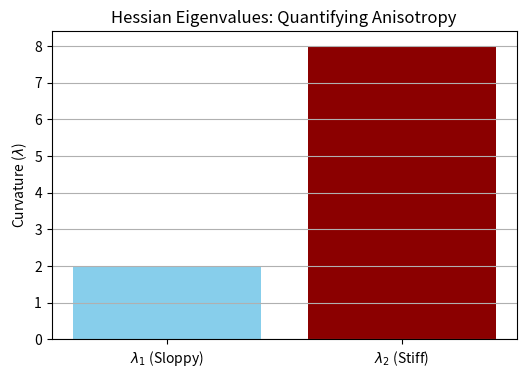

Reproduce this figure in Python.
# Source: Optimization/chapter-4/codebook.md -- Block 4

import numpy as np
import matplotlib.pyplot as plt

# ====================================================================
# 1. Setup and Analytic Hessian Calculation
# ====================================================================

# Loss Function: L(theta1, theta2) = theta1^2 + 4*theta2^2

# First Derivatives:
# dL/d(theta1) = 2*theta1
# dL/d(theta2) = 8*theta2

# Second Derivatives (Analytic Hessian Components):
# H[0, 0] = d^2L/d(theta1)^2 = 2
# H[1, 1] = d^2L/d(theta2)^2 = 8
# H[0, 1] = H[1, 0] = d^2L/d(theta1)d(theta2) = 0

H_analytic = np.array([
    [2.0, 0.0],
    [0.0, 8.0]
])

# ====================================================================
# 2. Eigenvalue Analysis
# ====================================================================

# Calculate eigenvalues and eigenvectors
eigenvalues, eigenvectors = np.linalg.eig(H_analytic)

# The eigenvalues represent the curvature along the principal axes
lambda_min = np.min(eigenvalues)
lambda_max = np.max(eigenvalues)

# Calculate the condition number (Anisotropy ratio)
condition_number = lambda_max / lambda_min

# ====================================================================
# 3. Visualization and Summary
# ====================================================================

print("--- Hessian Eigenvalue Analysis (Curvature) ---")
print("Analytic Hessian Matrix H:")
print(H_analytic)
print("\n--- Results ---")
print(f"Eigenvalue 1 (\u03bb_min, Sloppy Direction): {lambda_min:.2f}")
print(f"Eigenvalue 2 (\u03bb_max, Stiff Direction):  {lambda_max:.2f}")
print(f"Condition Number (\u03bb_max / \u03bb_min): {condition_number:.2f}x")

# Plot the eigenvalues
plt.figure(figsize=(6, 4))
plt.bar(['$\lambda_1$ (Sloppy)', '$\lambda_2$ (Stiff)'], eigenvalues, color=['skyblue', 'darkred'])
plt.title('Hessian Eigenvalues: Quantifying Anisotropy')
plt.ylabel('Curvature ($\lambda$)')
plt.grid(True, axis='y')
plt.show()

print("\nConclusion: The condition number of 4.0x confirms the high **anisotropy** of the loss landscape: it is four times steeper (stiffer) in the $\u03b8_2$ direction than in the $\u03b8_1$ direction. This extreme difference in curvature explains why simple gradient descent struggles, as it must use a tiny learning rate to avoid oscillating across the steep direction, resulting in slow progress along the wide, flat direction.")
